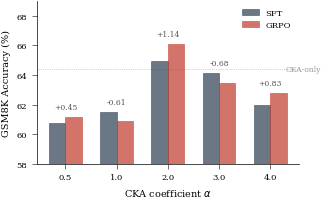

The script that saved this image: (Note: this script raises an exception after producing the figure.)
#!/usr/bin/env python3
"""Generate dose-response grouped bar chart for CKA coefficient α (Figure 1)."""

import matplotlib
matplotlib.use('Agg')
import matplotlib.pyplot as plt
import numpy as np
import os

plt.rcParams.update({
    'font.family': 'serif',
    'font.serif': ['Times New Roman', 'DejaVu Serif'],
    'font.size': 6,
    'axes.labelsize': 7,
    'xtick.labelsize': 6,
    'ytick.labelsize': 6,
    'legend.fontsize': 6,
    'figure.dpi': 300,
    'savefig.dpi': 300,
    'savefig.bbox': 'tight',
    'savefig.pad_inches': 0.02,
    'axes.spines.top': False,
    'axes.spines.right': False,
    'figure.facecolor': 'white',
    'axes.facecolor': 'white',
    'axes.linewidth': 0.5,
    'xtick.major.width': 0.4,
    'ytick.major.width': 0.4,
})

alphas = [0.5, 1.0, 2.0, 3.0, 4.0]
sft_acc =  [60.73, 61.49, 64.97, 64.14, 61.94]
grpo_acc = [61.18, 60.88, 66.11, 63.46, 62.77]
deltas = [g - s for s, g in zip(sft_acc, grpo_acc)]

x = np.arange(len(alphas))
width = 0.32

fig, ax = plt.subplots(figsize=(3.25, 2.0))

bars_sft = ax.bar(x - width/2, sft_acc, width, color='#2C3E50', alpha=0.7,
                  edgecolor='#2C3E50', linewidth=0.5, label='SFT', zorder=3)
bars_grpo = ax.bar(x + width/2, grpo_acc, width, color='#C0392B', alpha=0.7,
                   edgecolor='#C0392B', linewidth=0.5, label='GRPO', zorder=3)

for i, (sx, gx, d) in enumerate(zip(sft_acc, grpo_acc, deltas)):
    top = max(sx, gx)
    sign = '+' if d >= 0 else ''
    ax.text(x[i], top + 0.4, f'{sign}{d:.2f}', ha='center', va='bottom',
            fontsize=5.5, color='#555555')

ax.set_xlabel(r'CKA coefficient $\alpha$')
ax.set_ylabel('GSM8K Accuracy (%)')
ax.set_xticks(x)
ax.set_xticklabels([str(a) for a in alphas])
ax.set_ylim(58, 69)
ax.legend(frameon=False, loc='upper right')

ax.axhline(y=64.39, color='#AAAAAA', linestyle=':', linewidth=0.5, zorder=1)
ax.text(4.3, 64.39, 'CKA-only', fontsize=5.5, color='#999999', va='center')

plt.tight_layout(pad=0.3)

out_dir = os.path.dirname(os.path.abspath(__file__))
doc_dir = os.path.join(os.path.dirname(os.path.dirname(out_dir)), 'docs', 'paper', 'figures', 'paper')
os.makedirs(doc_dir, exist_ok=True)

for d in [out_dir, doc_dir]:
    plt.savefig(os.path.join(d, 'fig1_dose_response.pdf'), format='pdf', bbox_inches='tight')
    plt.savefig(os.path.join(d, 'fig1_dose_response.png'), format='png', dpi=300, bbox_inches='tight')

print(f"Fig 1 dose-response saved.")
plt.close()
